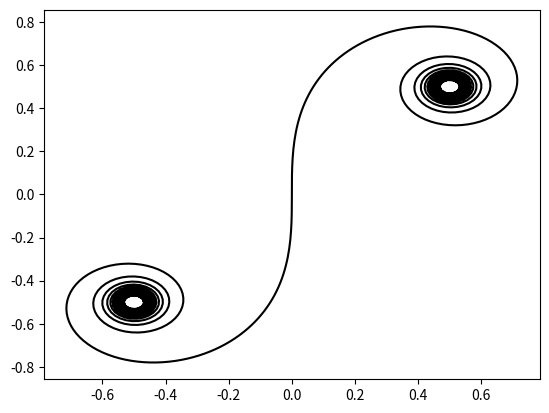

Generate this figure with matplotlib:
import numpy as np
import matplotlib.pyplot as plt
import os
from scipy.special import fresnel

def main():
    t = np.linspace(-10, 10, 1000)
    plt.plot(*fresnel(t), c='k')
    plt.show()

if __name__ == '__main__':
    main()
